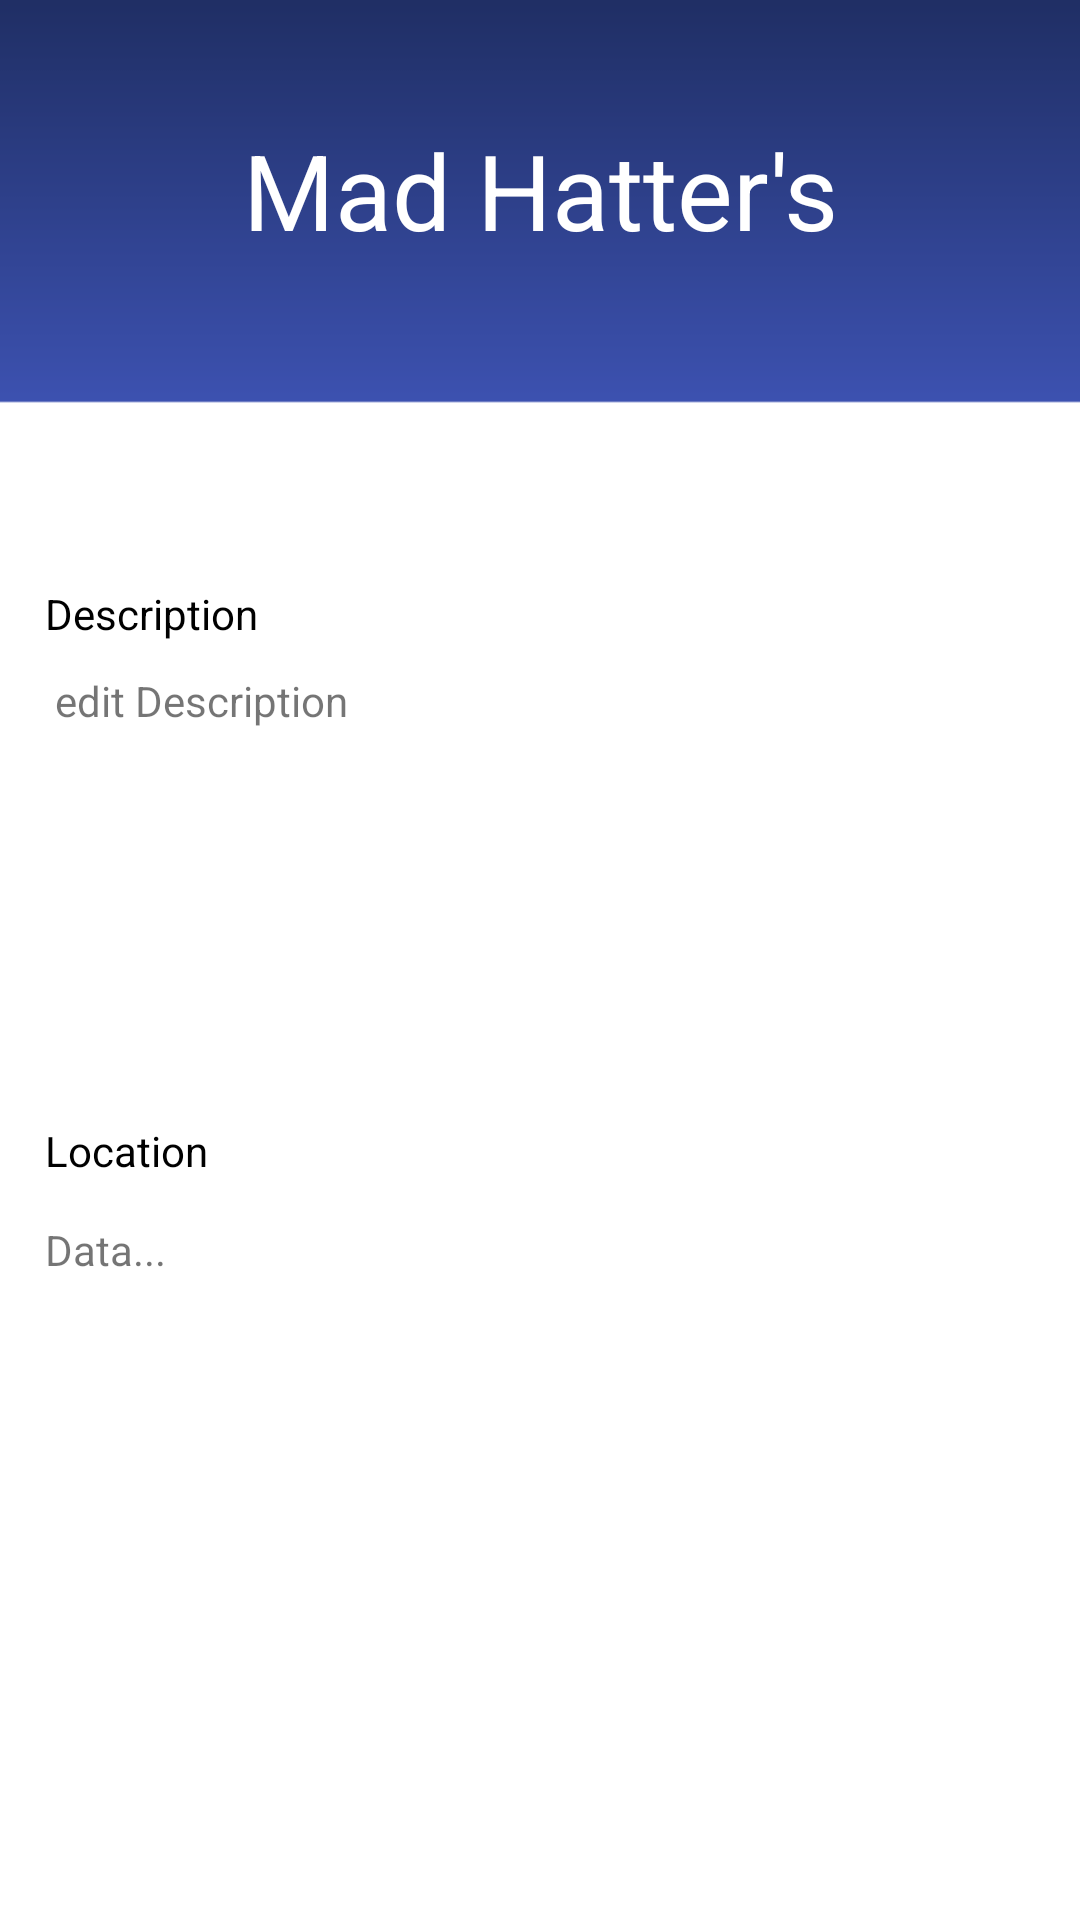

Produce the Android XML layout that renders to this screen, including the resource entries it uses.
<!-- AndroidManifest.xml: application theme AppTheme -->
<!-- res/layout/activity_view_venue.xml -->
<?xml version="1.0" encoding="utf-8"?>
<RelativeLayout
    android:layout_height="match_parent"
    android:layout_width="match_parent"
    xmlns:android="http://schemas.android.com/apk/res/android"
    android:background="@drawable/background">


    <TextView
        android:id="@+id/eventName"
        android:layout_marginEnd="30dp"
        android:layout_marginStart="30dp"
        android:layout_width="match_parent"
        android:layout_height="55dp"
        android:layout_alignParentTop="true"
        android:layout_marginTop="40dp"
        android:text="Mad Hatter's"
        android:textSize="35dp"
        android:textColor="@android:color/white"
        android:textAlignment="center"/>



    <TextView
        android:id="@+id/description"
        android:layout_width="wrap_content"
        android:layout_height="wrap_content"
        android:layout_below="@id/eventName"
        android:layout_marginStart="15dp"
        android:layout_marginTop="100dp"
        android:layout_marginEnd="15dp"
        android:textColor="@android:color/black"
        android:text="Description" />

    <TextView
        android:id="@+id/editDescription"
        android:layout_width="396dp"
        android:layout_height="140dp"
        android:layout_below="@id/description"
        android:layout_marginStart="15dp"
        android:layout_marginTop="10dp"
        android:layout_marginEnd="15dp"
        android:text=" edit Description" />

    <TextView
        android:id="@+id/location"
        android:layout_width="95dp"
        android:layout_height="33dp"
        android:layout_below="@id/editDescription"
        android:layout_marginStart="15dp"
        android:layout_marginTop="10dp"
        android:layout_marginEnd="15dp"
        android:text="Location"
        android:textColor="@android:color/black" />

    <TextView
        android:id="@+id/details"
        android:layout_width="95dp"
        android:layout_height="33dp"
        android:layout_below="@id/location"
        android:layout_marginStart="15dp"
        android:layout_marginEnd="15dp"
        android:text="Data..." />
</RelativeLayout>
<!-- resources referenced by this layout -->
<resources>
  <!-- drawable background: png bitmap (drawable, 4671 bytes) -->
  <style name="AppTheme" parent="Theme.AppCompat.Light.NoActionBar">  
          <item name="colorPrimary">@color/colorPrimary</item>
          <item name="colorPrimaryDark">@color/colorPrimaryDark</item>
          <item name="colorAccent">@color/colorAccent</item>
          
      </style>
  <color name="colorPrimary">#3F51B5</color>
  <color name="colorPrimaryDark">#202F65</color>
  <color name="colorAccent">#2054ff</color>
</resources>
